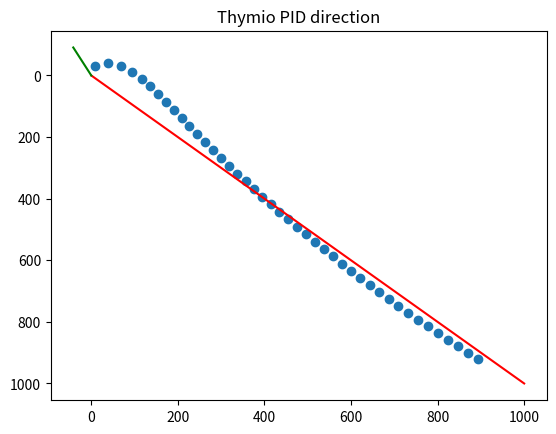

The script that saved this image:
#%%
import numpy as np
import math
import matplotlib.pyplot as plt

class MotionControl:
    def __init__(self, Kp=70, Ki=2, Kd=0.4):
        """Make a PID controller with the error being the angle error btwn thymio angle and thymio to objective angle
        Args:
            Kp (int, optional): proportional coefficient. Defaults to 70.
            Ki (int, optional): integral coefficient. Defaults to 2.
            Kd (float, optional): derivative coefficient. Defaults to 0.4.
        """
        self.thymio_angle = 0
        self.thymio_pos = [0,0]
        self.goal_pos = [0,0]
        # compute previous angle error and angle error
        self.angle_error = 0
        self.pre_angle_error = 0
        # PID parts
        self.PID_integral = 0
        self.PID_derivative = 0
        self.PID_proportional = 0
        # PID parameters
        self.Kp = Kp 
        self.Ki = Ki
        self.Kd = Kd
        #self.d_time = 0.1 #240Hz = frequency for the discretization
        
        # PID output speed differential
        self.u_t = 0
        
        
        
    def update_angle_error(self, thymio_angle, thymio_pos, goal_pos):
        """Compute the angle error. 
        The angle error is the angle btwn the robot direction and the robot-to-goal angle.
        The thymio angle is already known but we need to compute the robot-to-goal angle using the position. 
        
        Args:
            thymio_angle (_type_): _description_
            thymio_pos (_type_): _description_
            goal_pos (_type_): _description_
        """
        self.thymio_pos = thymio_pos
        self.thymio_angle = thymio_angle
        self.goal_pos = goal_pos
        
        x_ = goal_pos[0] - thymio_pos[0]
        y_ = thymio_pos[1] - goal_pos[1]

        # function to get the angle without /0 problem, and good computation speed
        self.goal_angle = math.atan2(y_,x_)   
        # compute error angle
        self.angle_error = self.goal_angle - self.thymio_angle
        
        # put error angle btwn -pi and pi
        if self.angle_error > 3.1415:
            self.angle_error = self.angle_error - 6.283
        elif self.angle_error < - 3.1415:
            self.angle_error = self.angle_error + 6.283
            
        

    def PID(self, d_time, ref_speed_l, ref_speed_r):
        """PID implementation.
        Args:
            d_time (float): time btwn the last and new speed allocation
            ref_speed_l (float): left reference speed at which the robot 
                                 is supposed to go in a straight line
            ref_speed_r (float): right reference speed at which the robot 
                                 is supposed to go in a straight line
        Returns:
            float list: motors speed
        """
        # Compute integral and derivative
        if d_time == 0:
            self.PID_derivative = 0
        else:
            self.PID_derivative = (self.angle_error - self.pre_angle_error)/d_time

        self.PID_integral = self.PID_integral + self.angle_error * d_time
        self.PID_proportional = self.angle_error
        
        self.u_t = self.Kp*self.PID_proportional + self.Ki*self.PID_integral + self.Kd*self.PID_derivative
        
        self.pre_angle_error = self.angle_error

        # Wheel speed
        return [int(ref_speed_l - self.u_t), int(ref_speed_r + self.u_t)]

    
    def plant(self,  speed_l, speed_r, pre_pos_x, pre_pos_y, pre_angle, d_time):
        """This function is used to simulate the PID controller. This can help us tuning the PID.
        Mainly used for the graphic. It is used to set the new motor speed found by the PID. This 
        part is like the odomerty part expect that the robot has a perfect(no noise) behaviour.
        Args:
            speed_l (float): motor left speed
            speed_r (float): motor right speed
            pre_pos_x (float): previous robot x position
            pre_pos_y (float): previous robot y position
            pre_angle (float): previous robot angle
            d_time (float): time between 2 values
        Returns:
            float list: position and angle of the robot
        """
        THYMIO_SPEED_CONVERTION = 0.3175373
        THYMIO_RADIUS = 47
        # convert speed in mm/s
        speed_l = speed_l * THYMIO_SPEED_CONVERTION
        speed_r = speed_r * THYMIO_SPEED_CONVERTION
        

        # compute new angle
        d_angle = ((speed_r - speed_l)/(2*THYMIO_RADIUS)) * d_time
        angle = pre_angle + d_angle
    
        if angle >= np.pi:
            angle = angle - 2*np.pi 
        elif angle <= -np.pi:
            angle = 2*np.pi + angle
        else:
            angle = angle
           
        # compute new pos
        direction_x = math.cos((pre_angle + angle)/2)
        direction_y = math.sin((pre_angle + angle)/2)

        pos_x = pre_pos_x + (speed_l + speed_r)/2 * direction_x * d_time
        pos_y = pre_pos_y - (speed_l + speed_r)/2 * direction_y * d_time
        # output update ODOMETRY
        return pos_x, pos_y, angle
        



if __name__=='__main__':
    
    # initatte robot and goal
    init_goal_pos = [1000, 1000]
    init_robot_speed = [100,100]
    init_robot_angle = 2
    init_robot_pos = [0,0]
    
    goal_pos = [1000, 1000]
    robot_speed = [100,100]
    robot_angle = 2
    robot_pos = [0,0]
    
    d_time = 1
    thymio_trajectory = []
    
    # Create PID controller
    PID = MotionControl()
    PID.update_angle_error(init_robot_angle, init_robot_pos, init_goal_pos)
    # loop
    loop = 0
    while True:
        loop += 1
        goal_achieved = False
        # compute error
        PID.update_angle_error(robot_angle, robot_pos, goal_pos)
        # compute PID speed
        [robot_speed[0], robot_speed[1]] = PID.PID(d_time, 100, 100)
        # set speed and get new position and angle value
        [robot_pos[0], robot_pos[1], robot_angle] = PID.plant(robot_speed[0], robot_speed[1], robot_pos[0], robot_pos[1], robot_angle, d_time)

        thymio_trajectory.append((robot_pos[0], robot_pos[1]))
        manathan_dist_to_goal = abs(goal_pos[1]-robot_pos[1]) + abs(goal_pos[0]-robot_pos[0])
        if manathan_dist_to_goal < 200 or loop > 100:
            break
    ax = plt.gca()
    ax.invert_yaxis()
    # plot trajectorie
    plt.scatter(*zip(*thymio_trajectory))
    plt.plot([0,1000], [0, 1000], color = 'red', linestyle = 'solid')
    plt.plot([0,100*math.cos(init_robot_angle)], [0, -100 * math.sin(init_robot_angle)], color = 'green')
    plt.title('Thymio PID direction')
    plt.show()
    
# %%
